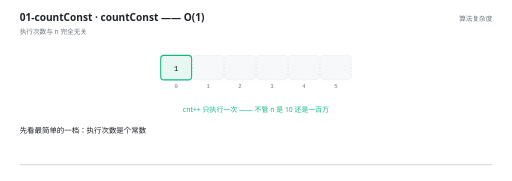
t = 0.00 s
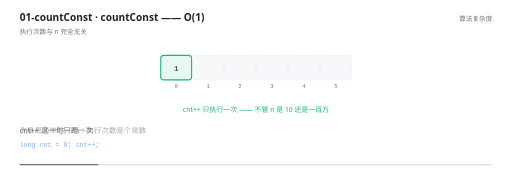
t = 1.33 s
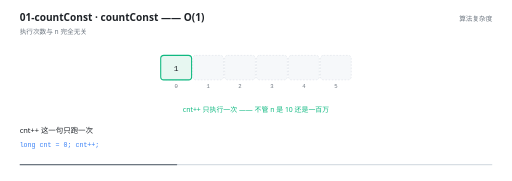
t = 2.67 s
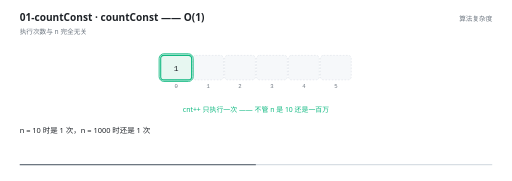
t = 4.00 s
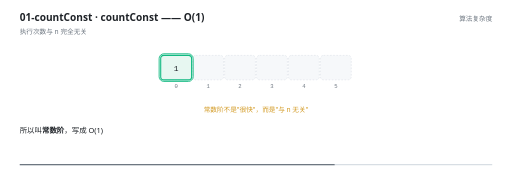
t = 5.33 s
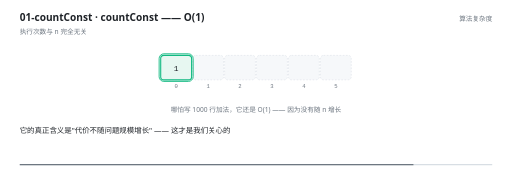
t = 6.67 s

The animated SVG that drew these frames (rendered in a browser with its animation timeline set to each time). Animation: 12 SMIL elements (animate=12); one cycle of 8.00 s, repeats indefinitely.

<svg xmlns="http://www.w3.org/2000/svg" viewBox="0 0 960 340" width="960" height="340" role="img" aria-label="countConst —— O(1)"><rect width="960" height="340" fill="#FFFFFF"/><g>
    <rect x="36" y="308" width="888" height="2.5" rx="1.25" fill="#D8DEE4"/>
    <rect x="36" y="308" width="0" height="2.5" rx="1.25" fill="#6E7781">
      <animate attributeName="width" values="0;888" dur="8s" repeatCount="indefinite" calcMode="linear"/>
    </rect>
  </g><text x="36" y="40" font-family="'Segoe UI','Microsoft YaHei UI','PingFang SC',system-ui,sans-serif" font-size="19" font-weight="600" fill="#1F2328">01-countConst · countConst —— O(1)</text><text x="36" y="63" font-family="'Segoe UI','Microsoft YaHei UI','PingFang SC',system-ui,sans-serif" font-size="12.5" fill="#6E7781">执行次数与 n 完全无关</text><text x="924" y="40" text-anchor="end" font-family="'Segoe UI','Microsoft YaHei UI','PingFang SC',system-ui,sans-serif" font-size="12.5" fill="#6E7781">算法复杂度</text><rect x="301" y="104" width="58" height="46" rx="6" fill="#F6F8FA" stroke="#D8DEE4" stroke-width="1" stroke-dasharray="3 3"/><text x="330" y="166" text-anchor="middle" font-family="ui-monospace,'Cascadia Code','JetBrains Mono',Consolas,monospace" font-size="10.5" fill="#6E7781">0</text><rect x="361" y="104" width="58" height="46" rx="6" fill="#F6F8FA" stroke="#D8DEE4" stroke-width="1" stroke-dasharray="3 3"/><text x="390" y="166" text-anchor="middle" font-family="ui-monospace,'Cascadia Code','JetBrains Mono',Consolas,monospace" font-size="10.5" fill="#6E7781">1</text><rect x="421" y="104" width="58" height="46" rx="6" fill="#F6F8FA" stroke="#D8DEE4" stroke-width="1" stroke-dasharray="3 3"/><text x="450" y="166" text-anchor="middle" font-family="ui-monospace,'Cascadia Code','JetBrains Mono',Consolas,monospace" font-size="10.5" fill="#6E7781">2</text><rect x="481" y="104" width="58" height="46" rx="6" fill="#F6F8FA" stroke="#D8DEE4" stroke-width="1" stroke-dasharray="3 3"/><text x="510" y="166" text-anchor="middle" font-family="ui-monospace,'Cascadia Code','JetBrains Mono',Consolas,monospace" font-size="10.5" fill="#6E7781">3</text><rect x="541" y="104" width="58" height="46" rx="6" fill="#F6F8FA" stroke="#D8DEE4" stroke-width="1" stroke-dasharray="3 3"/><text x="570" y="166" text-anchor="middle" font-family="ui-monospace,'Cascadia Code','JetBrains Mono',Consolas,monospace" font-size="10.5" fill="#6E7781">4</text><rect x="601" y="104" width="58" height="46" rx="6" fill="#F6F8FA" stroke="#D8DEE4" stroke-width="1" stroke-dasharray="3 3"/><text x="630" y="166" text-anchor="middle" font-family="ui-monospace,'Cascadia Code','JetBrains Mono',Consolas,monospace" font-size="10.5" fill="#6E7781">5</text><g opacity="0"><animate attributeName="opacity" values="0;0;1;1" keyTimes="0.0000;0.4350;0.4500;1.0000" dur="8s" repeatCount="indefinite" calcMode="linear"/><rect x="298" y="101" width="64" height="52" rx="9" fill="#10B981" fill-opacity="0.10" stroke="#10B981" stroke-width="1.6"/></g><g opacity="0"><animate attributeName="opacity" values="1;1" keyTimes="0.0000;1.0000" dur="8s" repeatCount="indefinite" calcMode="linear"/><rect x="301" y="104" width="58" height="46" rx="6" fill="#E7F7F1" stroke="#10B981" stroke-width="2"/><text x="330" y="132.5" text-anchor="middle" font-family="ui-monospace,'Cascadia Code','JetBrains Mono',Consolas,monospace" font-size="15" fill="#1F2328">1</text></g><g opacity="0"><animate attributeName="opacity" values="1;1;0;0" keyTimes="0.0000;0.5325;0.5500;1.0000" dur="8s" repeatCount="indefinite" calcMode="linear"/><text x="480" y="210" text-anchor="middle" font-family="'Segoe UI','Microsoft YaHei UI','PingFang SC',system-ui,sans-serif" font-size="13" font-weight="400" fill="#10B981">cnt++ 只执行一次 —— 不管 n 是 10 还是一百万</text></g><g opacity="0"><animate attributeName="opacity" values="0;0;1;1;0;0" keyTimes="0.0000;0.5325;0.5500;0.8075;0.8250;1.0000" dur="8s" repeatCount="indefinite" calcMode="linear"/><text x="480" y="210" text-anchor="middle" font-family="'Segoe UI','Microsoft YaHei UI','PingFang SC',system-ui,sans-serif" font-size="12.5" font-weight="400" fill="#D29922">常数阶不是&quot;很快&quot;，而是&quot;与 n 无关&quot;</text></g><g opacity="0"><animate attributeName="opacity" values="0;0;1;1" keyTimes="0.0000;0.8075;0.8250;1.0000" dur="8s" repeatCount="indefinite" calcMode="linear"/><text x="480" y="210" text-anchor="middle" font-family="'Segoe UI','Microsoft YaHei UI','PingFang SC',system-ui,sans-serif" font-size="12.5" font-weight="400" fill="#6E7781">哪怕写 1000 行加法，它还是 O(1) —— 因为没有随 n 增长</text></g><g opacity="0"><animate attributeName="opacity" values="1;1;0;0" keyTimes="0.0000;0.1525;0.1750;1.0000" dur="8s" repeatCount="indefinite" calcMode="linear"/><text x="36" y="250" font-family="'Segoe UI','Microsoft YaHei UI','PingFang SC',system-ui,sans-serif" font-size="14" fill="#1F2328">先看最简单的一档：执行次数是个常数</text></g><g opacity="0"><animate attributeName="opacity" values="0;0;1;1;0;0" keyTimes="0.0000;0.1525;0.1750;0.4275;0.4500;1.0000" dur="8s" repeatCount="indefinite" calcMode="linear"/><text x="36" y="250" font-family="'Segoe UI','Microsoft YaHei UI','PingFang SC',system-ui,sans-serif" font-size="14" fill="#1F2328">cnt++ 这一句只跑一次</text><text x="36" y="276" font-family="ui-monospace,'Cascadia Code','JetBrains Mono',Consolas,monospace" font-size="12.5" fill="#3B82F6">long cnt = 0;
 cnt++;</text></g><g opacity="0"><animate attributeName="opacity" values="0;0;1;1;0;0" keyTimes="0.0000;0.4275;0.4500;0.5275;0.5500;1.0000" dur="8s" repeatCount="indefinite" calcMode="linear"/><text x="36" y="250" font-family="'Segoe UI','Microsoft YaHei UI','PingFang SC',system-ui,sans-serif" font-size="14" fill="#1F2328">n = 10 时是 1 次，n = 1000 时还是 1 次</text></g><g opacity="0"><animate attributeName="opacity" values="0;0;1;1;0;0" keyTimes="0.0000;0.5275;0.5500;0.6775;0.7000;1.0000" dur="8s" repeatCount="indefinite" calcMode="linear"/><text x="36" y="250" font-family="'Segoe UI','Microsoft YaHei UI','PingFang SC',system-ui,sans-serif" font-size="14" fill="#1F2328">所以叫<tspan font-weight="700">常数阶</tspan>，写成 O(1)</text></g><g opacity="0"><animate attributeName="opacity" values="0;0;1;1;0;0" keyTimes="0.0000;0.6775;0.7000;0.8025;0.8250;1.0000" dur="8s" repeatCount="indefinite" calcMode="linear"/><text x="36" y="250" font-family="'Segoe UI','Microsoft YaHei UI','PingFang SC',system-ui,sans-serif" font-size="14" fill="#1F2328">注意：O(1) 不代表快。写 1000 行赋值它也是 O(1)</text></g><g opacity="0"><animate attributeName="opacity" values="0;0;1;1" keyTimes="0.0000;0.8025;0.8250;1.0000" dur="8s" repeatCount="indefinite" calcMode="linear"/><text x="36" y="250" font-family="'Segoe UI','Microsoft YaHei UI','PingFang SC',system-ui,sans-serif" font-size="14" fill="#1F2328">它的真正含义是&quot;代价不随问题规模增长&quot; —— 这才是我们关心的</text></g></svg>
